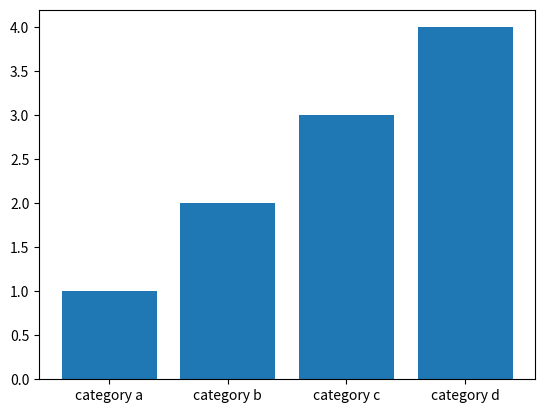

Reproduce this figure in Python.
import matplotlib.pyplot as plt

category=['category a','category b','category c','category d']
values=[1,2,3,4]
plt.bar(category,values)
plt.show()